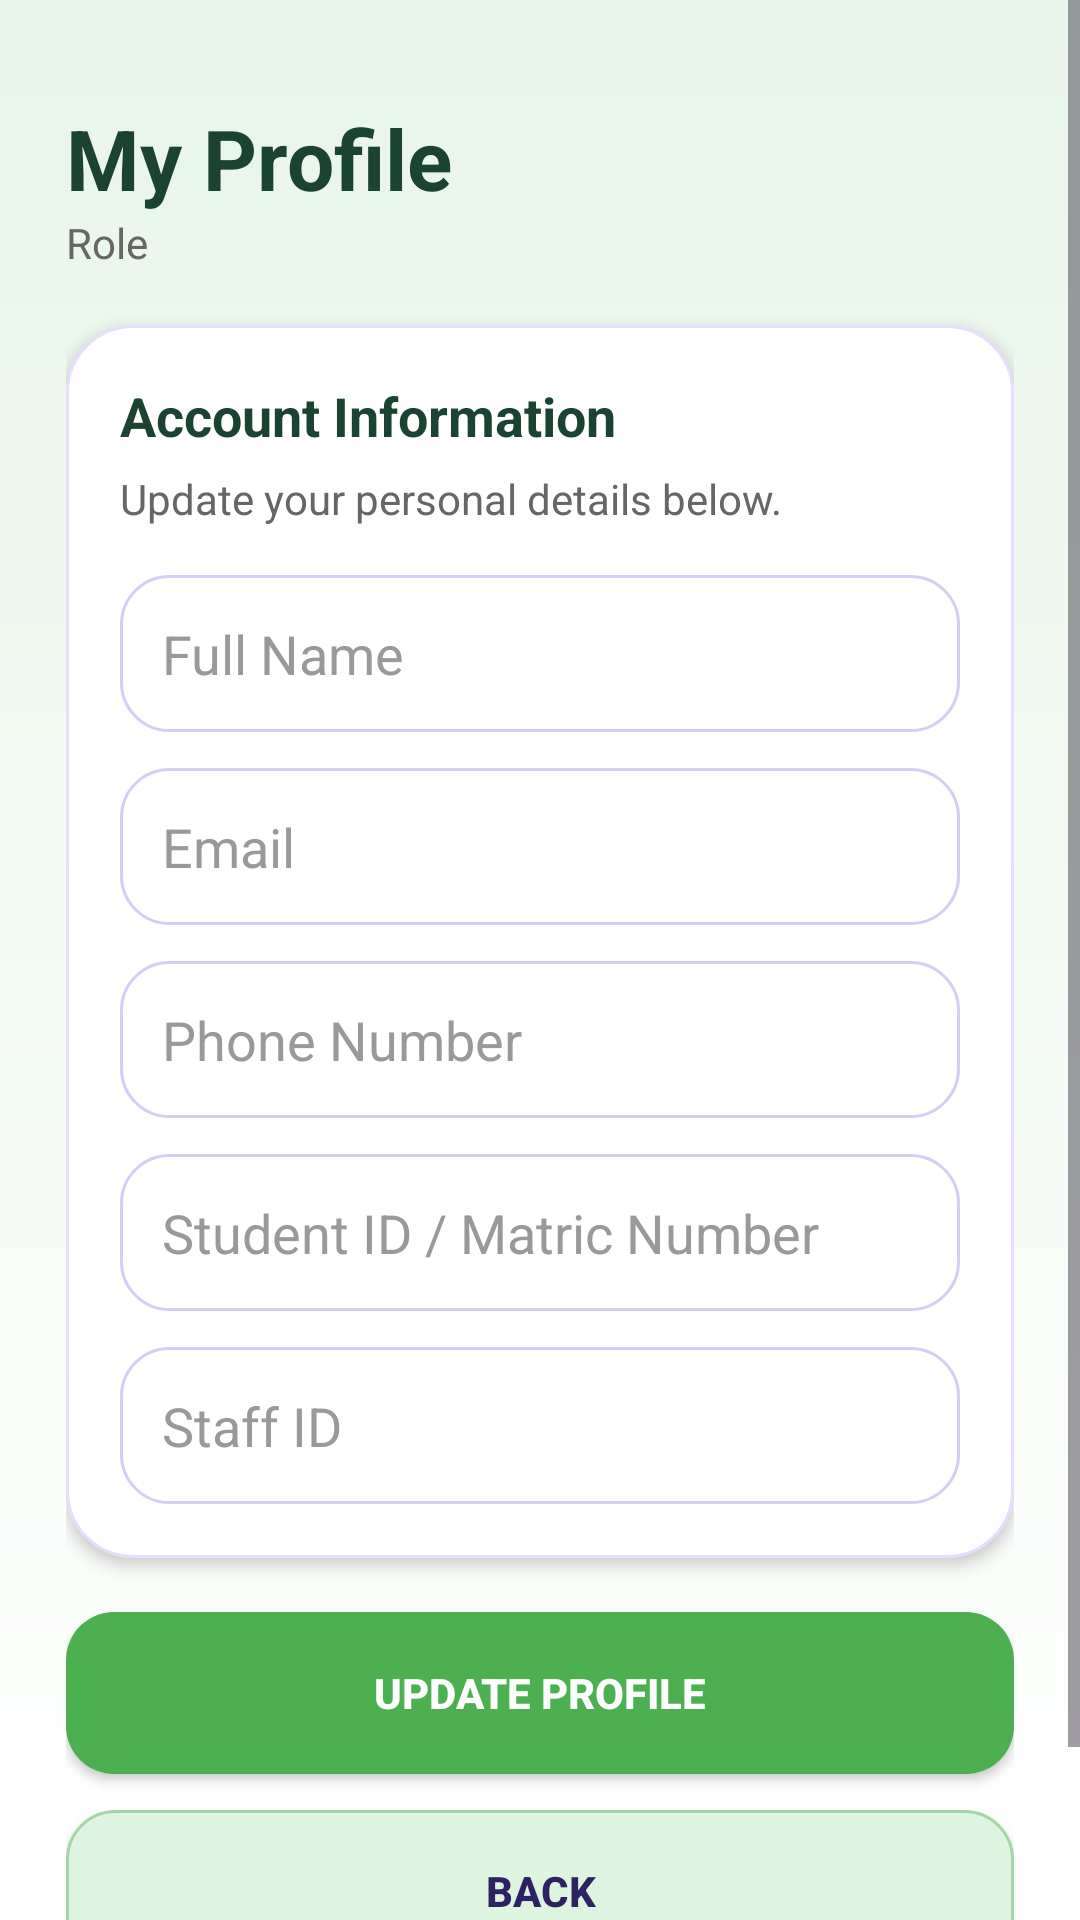

This screen was rendered from an Android layout file. Write that file and the resources it references.
<!-- AndroidManifest.xml: application theme Theme.HadirTrack -->
<!-- res/layout/activity_profile_student.xml -->
<?xml version="1.0" encoding="utf-8"?>
<ScrollView xmlns:android="http://schemas.android.com/apk/res/android"
    android:id="@+id/main"
    android:layout_width="match_parent"
    android:layout_height="match_parent"
    android:fillViewport="true"
    android:background="@drawable/bg_student_gradient">

    <LinearLayout
        android:layout_width="match_parent"
        android:layout_height="wrap_content"
        android:orientation="vertical"
        android:padding="22dp">

        
        <LinearLayout
            android:layout_width="match_parent"
            android:layout_height="wrap_content"
            android:orientation="horizontal"
            android:gravity="center_vertical"
            android:layout_marginTop="12dp"
            android:layout_marginBottom="18dp">

            <LinearLayout
                android:layout_width="0dp"
                android:layout_height="wrap_content"
                android:layout_weight="1"
                android:orientation="vertical">

                <TextView
                    android:layout_width="match_parent"
                    android:layout_height="wrap_content"
                    android:text="My Profile"
                    android:textSize="28sp"
                    android:textStyle="bold"
                    android:textColor="#1B4332" />

                <TextView
                    android:id="@+id/roleText"
                    android:layout_width="match_parent"
                    android:layout_height="wrap_content"
                    android:text="Role"
                    android:textSize="14sp"
                    android:textColor="#666666" />

            </LinearLayout>
        </LinearLayout>

        
        <LinearLayout
            android:layout_width="match_parent"
            android:layout_height="wrap_content"
            android:orientation="vertical"
            android:background="@drawable/bg_card"
            android:elevation="3dp"
            android:padding="18dp"
            android:layout_marginBottom="18dp">

            <TextView
                android:layout_width="match_parent"
                android:layout_height="wrap_content"
                android:text="Account Information"
                android:textSize="18sp"
                android:textStyle="bold"
                android:textColor="#1B4332"
                android:layout_marginBottom="6dp" />

            <TextView
                android:layout_width="match_parent"
                android:layout_height="wrap_content"
                android:text="Update your personal details below."
                android:textSize="14sp"
                android:textColor="#666666"
                android:lineSpacingExtra="3dp"
                android:layout_marginBottom="16dp" />

            <EditText
                android:id="@+id/nameInput"
                android:layout_width="match_parent"
                android:layout_height="wrap_content"
                android:hint="Full Name"
                android:padding="14dp"
                android:background="@drawable/bg_input"
                android:textColor="#1E1E1E"
                android:textColorHint="#999999"
                android:inputType="textCapWords"
                android:layout_marginBottom="12dp" />

            <EditText
                android:id="@+id/emailInput"
                android:layout_width="match_parent"
                android:layout_height="wrap_content"
                android:hint="Email"
                android:enabled="false"
                android:padding="14dp"
                android:background="@drawable/bg_input"
                android:textColor="#666666"
                android:textColorHint="#999999"
                android:inputType="textEmailAddress"
                android:layout_marginBottom="12dp" />

            <EditText
                android:id="@+id/phoneInput"
                android:layout_width="match_parent"
                android:layout_height="wrap_content"
                android:hint="Phone Number"
                android:inputType="phone"
                android:padding="14dp"
                android:background="@drawable/bg_input"
                android:textColor="#1E1E1E"
                android:textColorHint="#999999"
                android:layout_marginBottom="12dp" />

            <EditText
                android:id="@+id/studentIdInput"
                android:layout_width="match_parent"
                android:layout_height="wrap_content"
                android:hint="Student ID / Matric Number"
                android:padding="14dp"
                android:background="@drawable/bg_input"
                android:textColor="#1E1E1E"
                android:textColorHint="#999999"
                android:inputType="textCapCharacters"
                android:layout_marginBottom="12dp" />

            <EditText
                android:id="@+id/staffIdInput"
                android:layout_width="match_parent"
                android:layout_height="wrap_content"
                android:hint="Staff ID"
                android:padding="14dp"
                android:background="@drawable/bg_input"
                android:textColor="#1E1E1E"
                android:textColorHint="#999999"
                android:inputType="textCapCharacters" />

        </LinearLayout>

        <androidx.appcompat.widget.AppCompatButton
            android:id="@+id/updateProfileButton"
            android:layout_width="match_parent"
            android:layout_height="54dp"
            android:text="Update Profile"
            android:textColor="#FFFFFF"
            android:textStyle="bold"
            android:background="@drawable/bg_student_primary"
            android:layout_marginBottom="12dp" />

        <androidx.appcompat.widget.AppCompatButton
            android:id="@+id/backButton"
            android:layout_width="match_parent"
            android:layout_height="54dp"
            android:text="Back"
            android:textColor="#2D2363"
            android:textStyle="bold"
            android:background="@drawable/bg_student_secondary"
            android:layout_marginBottom="24dp" />

    </LinearLayout>
</ScrollView>
<!-- resources referenced by this layout -->
<resources>
  <!-- drawable bg_card (drawable) -->
  <?xml version="1.0" encoding="utf-8"?>
  <shape xmlns:android="http://schemas.android.com/apk/res/android">
      <solid android:color="#FFFFFF" />
      <corners android:radius="22dp" />
      <stroke
          android:width="1dp"
          android:color="#E7DEFF" />
  </shape>
  <!-- drawable bg_input (drawable) -->
  <?xml version="1.0" encoding="utf-8"?>
  <shape xmlns:android="http://schemas.android.com/apk/res/android">
      <solid android:color="#FFFFFF" />
      <corners android:radius="16dp" />
      <stroke
          android:width="1dp"
          android:color="#D7CCF7" />
      <padding
          android:left="14dp"
          android:right="14dp"
          android:top="12dp"
          android:bottom="12dp" />
  </shape>
  <!-- drawable bg_student_gradient (drawable) -->
  <?xml version="1.0" encoding="utf-8"?>
  <shape xmlns:android="http://schemas.android.com/apk/res/android"
      android:shape="rectangle">
  
      <gradient
          android:angle="270"
          android:startColor="#E8F5E9"
          android:endColor="#FFFFFF" />
  
  </shape>
  <!-- drawable bg_student_primary (drawable) -->
  <?xml version="1.0" encoding="utf-8"?>
  <shape xmlns:android="http://schemas.android.com/apk/res/android"
      android:shape="rectangle">
  
      <corners android:radius="16dp" />
      <solid android:color="#4CAF50" />
  
  </shape>
  <!-- drawable bg_student_secondary (drawable) -->
  <?xml version="1.0" encoding="utf-8"?>
  <shape xmlns:android="http://schemas.android.com/apk/res/android"
      android:shape="rectangle">
  
      <corners android:radius="16dp" />
      <solid android:color="#DDF4E1" />
      <stroke
          android:width="1dp"
          android:color="#A5D6A7" />
  
  </shape>
  <style name="Theme.HadirTrack" parent="Base.Theme.HadirTrack" />
  <style name="Base.Theme.HadirTrack" parent="Theme.Material3.DayNight.NoActionBar">
          
      </style>
</resources>
